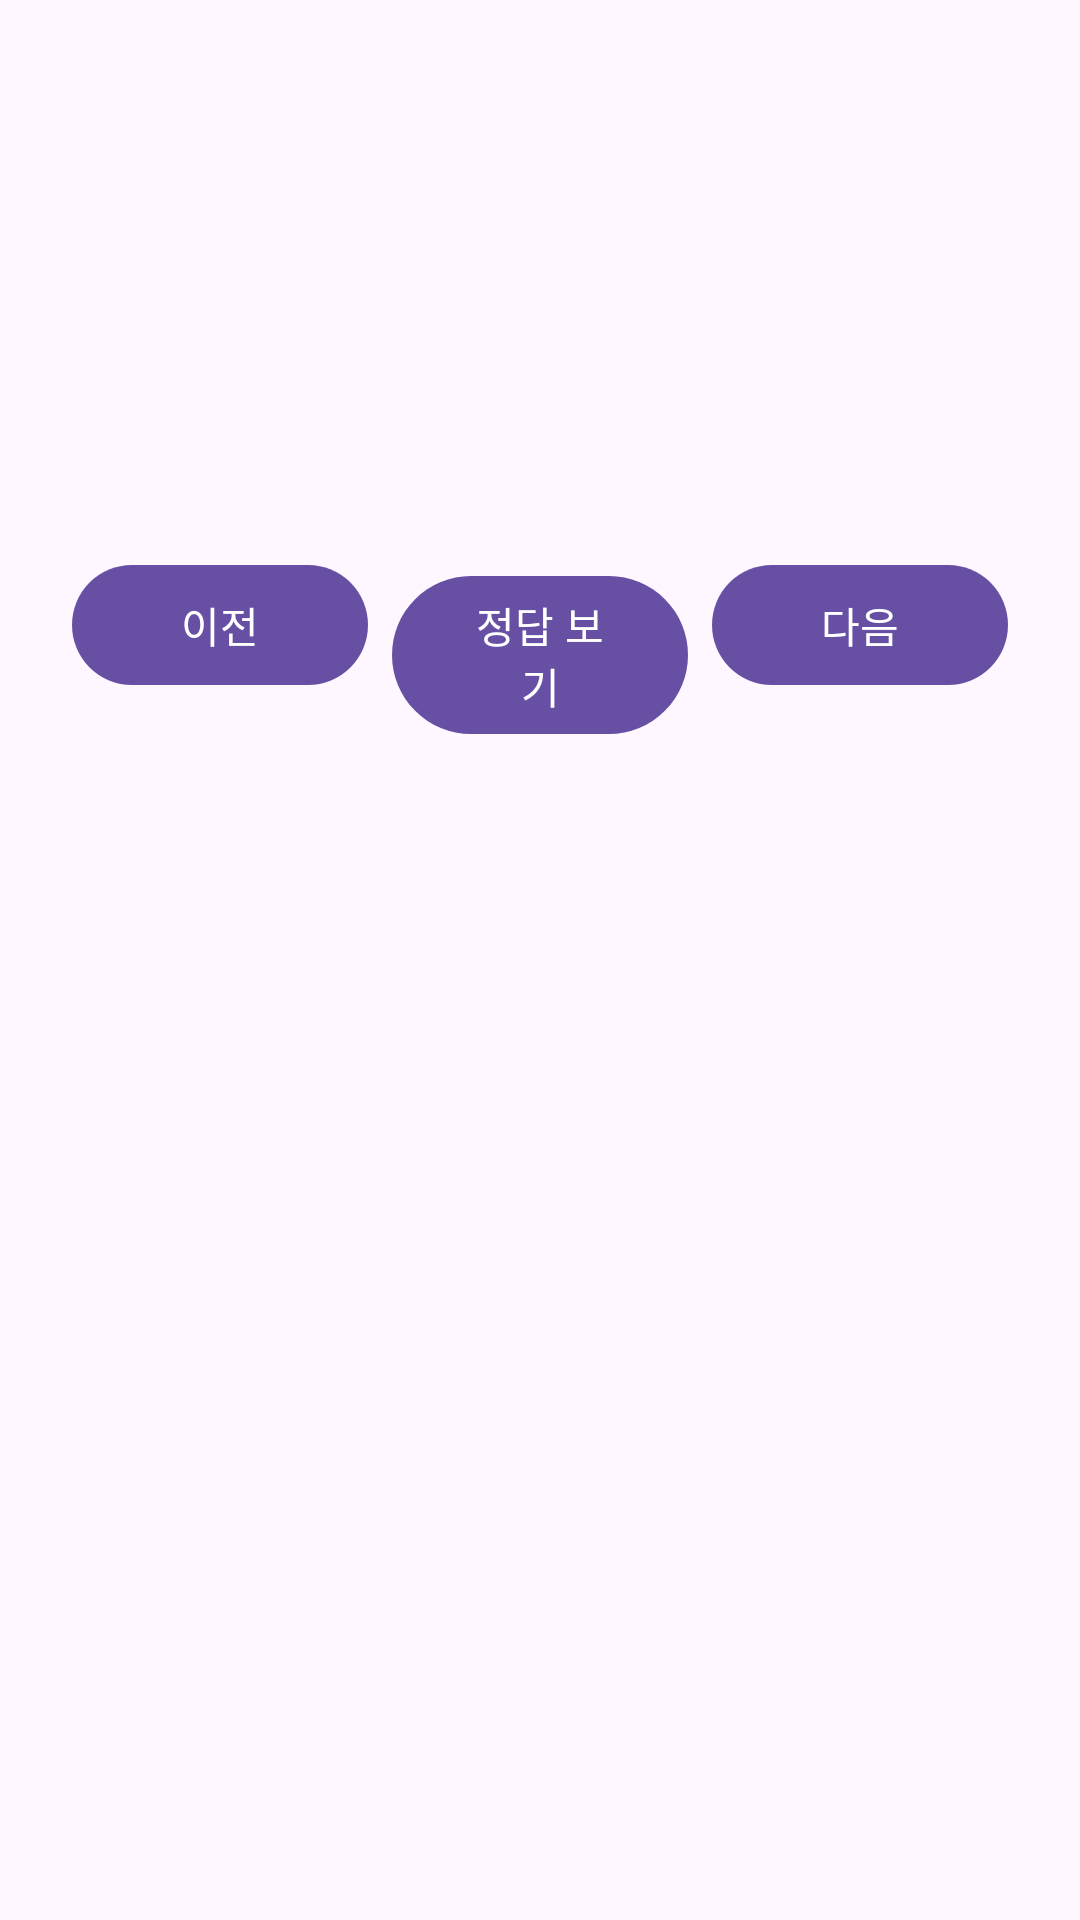

Reconstruct the res/layout file that produces this screen, plus the resources it refers to.
<!-- AndroidManifest.xml: application theme Theme.Eunhyo2 -->
<!-- res/layout/activity_korean_spelling.xml -->
<?xml version="1.0" encoding="utf-8"?>
<LinearLayout xmlns:android="http://schemas.android.com/apk/res/android"
    android:layout_width="match_parent"
    android:layout_height="match_parent"
    android:orientation="vertical"
    android:padding="24dp">

    <TextView
        android:id="@+id/textPrompt"
        android:layout_width="match_parent"
        android:layout_height="wrap_content"
        android:gravity="center"
        android:textAppearance="@style/TextAppearance.Material3.HeadlineMedium" />

    <TextView
        android:id="@+id/textAnswer"
        android:layout_width="match_parent"
        android:layout_height="wrap_content"
        android:layout_marginTop="24dp"
        android:gravity="center"
        android:textAppearance="@style/TextAppearance.Material3.TitleLarge" />

    <TextView
        android:id="@+id/textExplanation"
        android:layout_width="match_parent"
        android:layout_height="wrap_content"
        android:layout_marginTop="16dp"
        android:textAppearance="@style/TextAppearance.Material3.BodyLarge" />

    <LinearLayout
        android:layout_width="match_parent"
        android:layout_height="wrap_content"
        android:layout_marginTop="32dp"
        android:orientation="horizontal">

        <com.google.android.material.button.MaterialButton
            android:id="@+id/buttonPrev"
            android:layout_width="0dp"
            android:layout_height="wrap_content"
            android:layout_weight="1"
            android:text="이전" />

        <com.google.android.material.button.MaterialButton
            android:id="@+id/buttonReveal"
            android:layout_width="0dp"
            android:layout_height="wrap_content"
            android:layout_marginHorizontal="8dp"
            android:layout_weight="1"
            android:text="정답 보기" />

        <com.google.android.material.button.MaterialButton
            android:id="@+id/buttonNext"
            android:layout_width="0dp"
            android:layout_height="wrap_content"
            android:layout_weight="1"
            android:text="다음" />
    </LinearLayout>
</LinearLayout>
<!-- resources referenced by this layout -->
<resources>
  <style name="Theme.Eunhyo2" parent="Theme.Material3.DayNight.NoActionBar">
          <item name="android:windowLightStatusBar">true</item>
      </style>
</resources>
